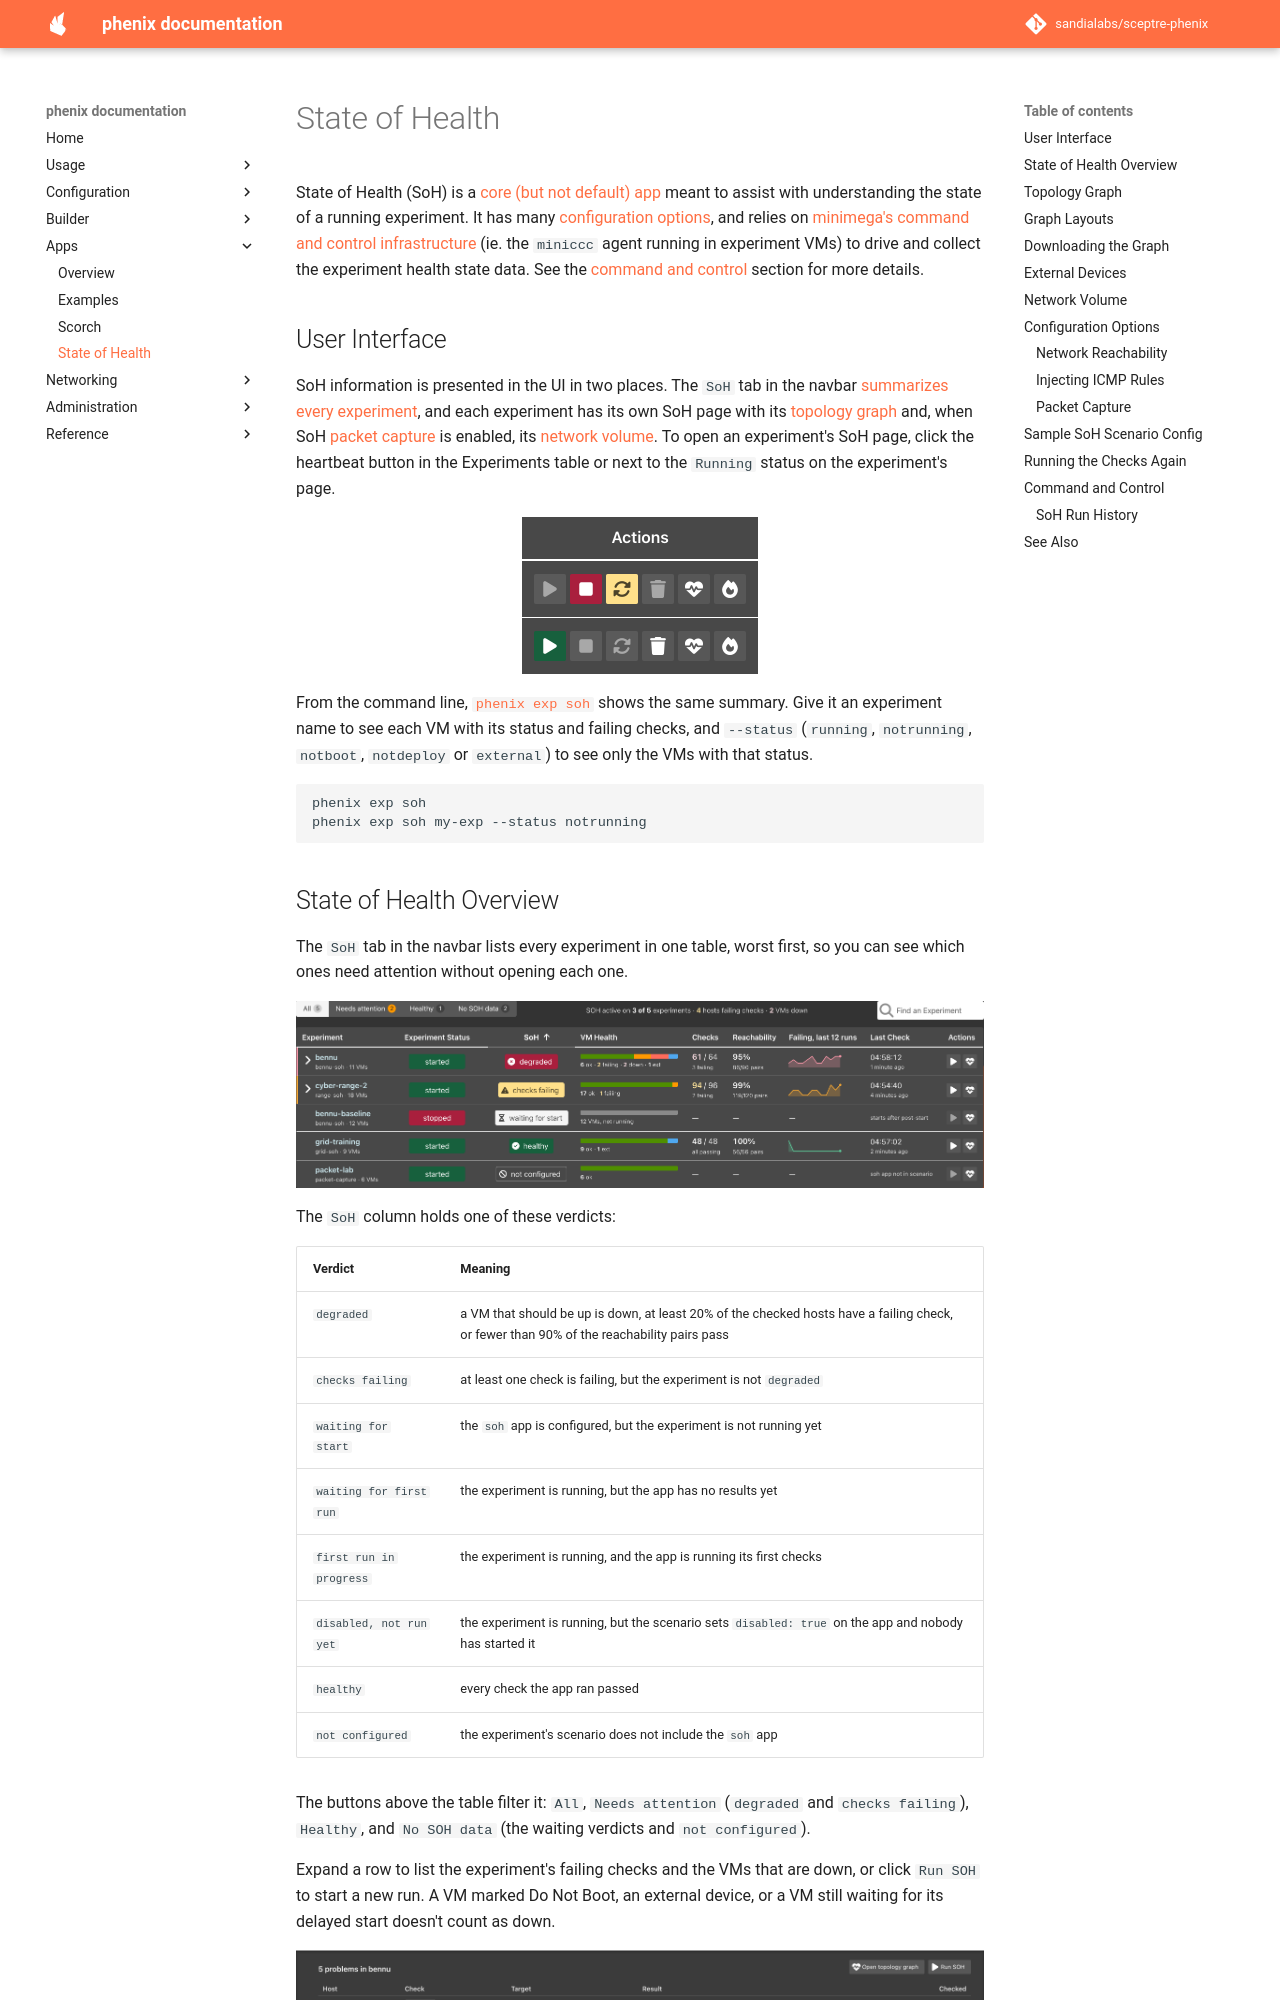

repository: sandialabs/sceptre-phenix · page: latest/state-of-health/index.html · generator: mkdocs

# State of Health

State of Health (SoH) is a [core (but not default) app](apps.md#additional-core-apps) meant to assist with
understanding the state of a running experiment. It has many [configuration options](#configuration-options), and relies on [minimega's command and control
infrastructure](https://sandia-minimega.github.io/minimega/training/miniclass/module-28/) (ie. the `miniccc` agent running in experiment VMs) to drive and
collect the experiment health state data. See the [command and control](#command-and-control) section for more details.

## User Interface

SoH information is presented in the UI in two places. The `SoH` tab in the
navbar [summarizes every experiment](#state-of-health-overview), and each
experiment has its own SoH page with its [topology graph](#topology-graph)
and, when SoH [packet capture](#packet-capture) is enabled, its
[network volume](#network-volume). To open an experiment's SoH page, click the
heartbeat button in the Experiments table or next to the `Running` status on
the experiment's page.

![The Actions column of the Experiments table, where each row has start, stop, restart, delete, State of Health heartbeat and SCORCH fire buttons, grayed out where they do not apply.](images/exps_soh.png){: width=236 .center}

From the command line, [`phenix exp soh`](cli/experiment.md#phenix-experiment-soh) shows the same summary. Give it an
experiment name to see each VM with its status and failing checks, and
`--status` (`running`, `notrunning`, `notboot`, `notdeploy` or `external`) to
see only the VMs with that status.

```bash
phenix exp soh
phenix exp soh my-exp --status notrunning
```
